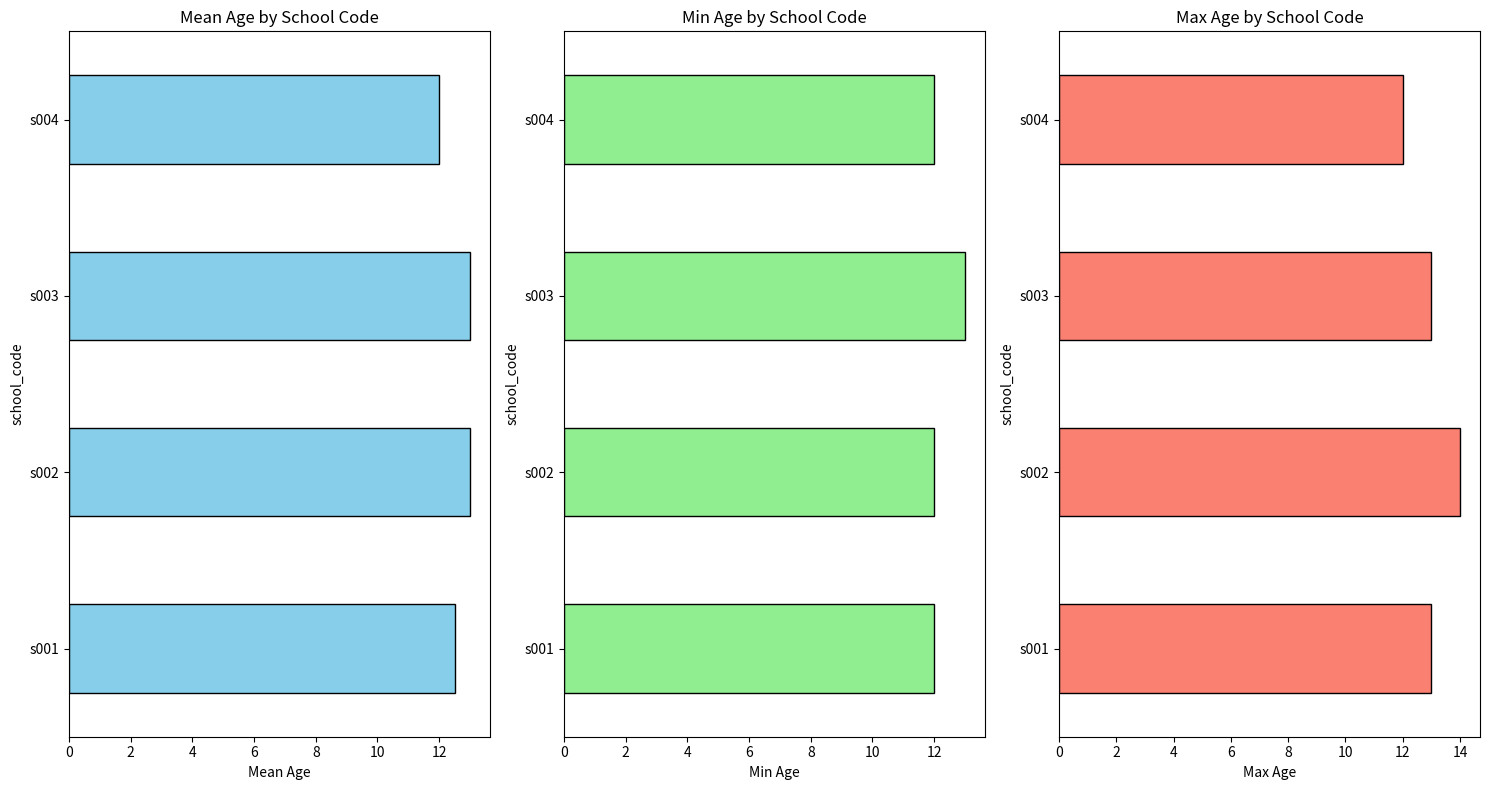

Write the Python code that produced this figure.
import pandas as pd
import matplotlib.pyplot as plt

# Create the DataFrame with student data
student_data = pd.DataFrame({
    'school_code': ['s001', 's002', 's003', 's001', 's002', 's004'],
    'class': ['V', 'V', 'VI', 'VI', 'V', 'VI'],
    'name': ['Alberto Franco', 'Gino Mcneill', 'Ryan Parkes', 'Eesha Hinton', 'Gino Mcneill', 'David Parkes'],
    'age': [12, 12, 13, 13, 14, 12],
    'height': [173, 192, 186, 167, 151, 159],
    'weight': [35, 32, 33, 30, 31, 32],
    'address': ['street1', 'street2', 'street3', 'street1', 'street2', 'street4']
})

# Group by 'school_code' and calculate mean, min, and max of 'age'
age_stats = student_data.groupby('school_code')['age'].agg(['mean', 'min', 'max'])

# Display the calculated statistics
print("Age statistics by school code:\n")
print(age_stats)

# Plot horizontal bar charts for mean, min, and max age for each school
fig, ax = plt.subplots(1, 3, figsize=(15, 8))  # Create a figure with 3 subplots

# Plot mean age
age_stats['mean'].plot(kind='barh', ax=ax[0], color='skyblue', edgecolor='black')
ax[0].set_title('Mean Age by School Code')
ax[0].set_xlabel('Mean Age')

# Plot min age
age_stats['min'].plot(kind='barh', ax=ax[1], color='lightgreen', edgecolor='black')
ax[1].set_title('Min Age by School Code')
ax[1].set_xlabel('Min Age')

# Plot max age
age_stats['max'].plot(kind='barh', ax=ax[2], color='salmon', edgecolor='black')
ax[2].set_title('Max Age by School Code')
ax[2].set_xlabel('Max Age')

# Adjust layout to prevent overlap
plt.tight_layout()

# Display the horizontal bar charts
plt.show()
'''
Output:
Age statistics by school code:

             mean  min  max
school_code
s001         12.5   12   13
s002         13.0   12   14
s003         13.0   13   13
s004         12.0   12   12
'''